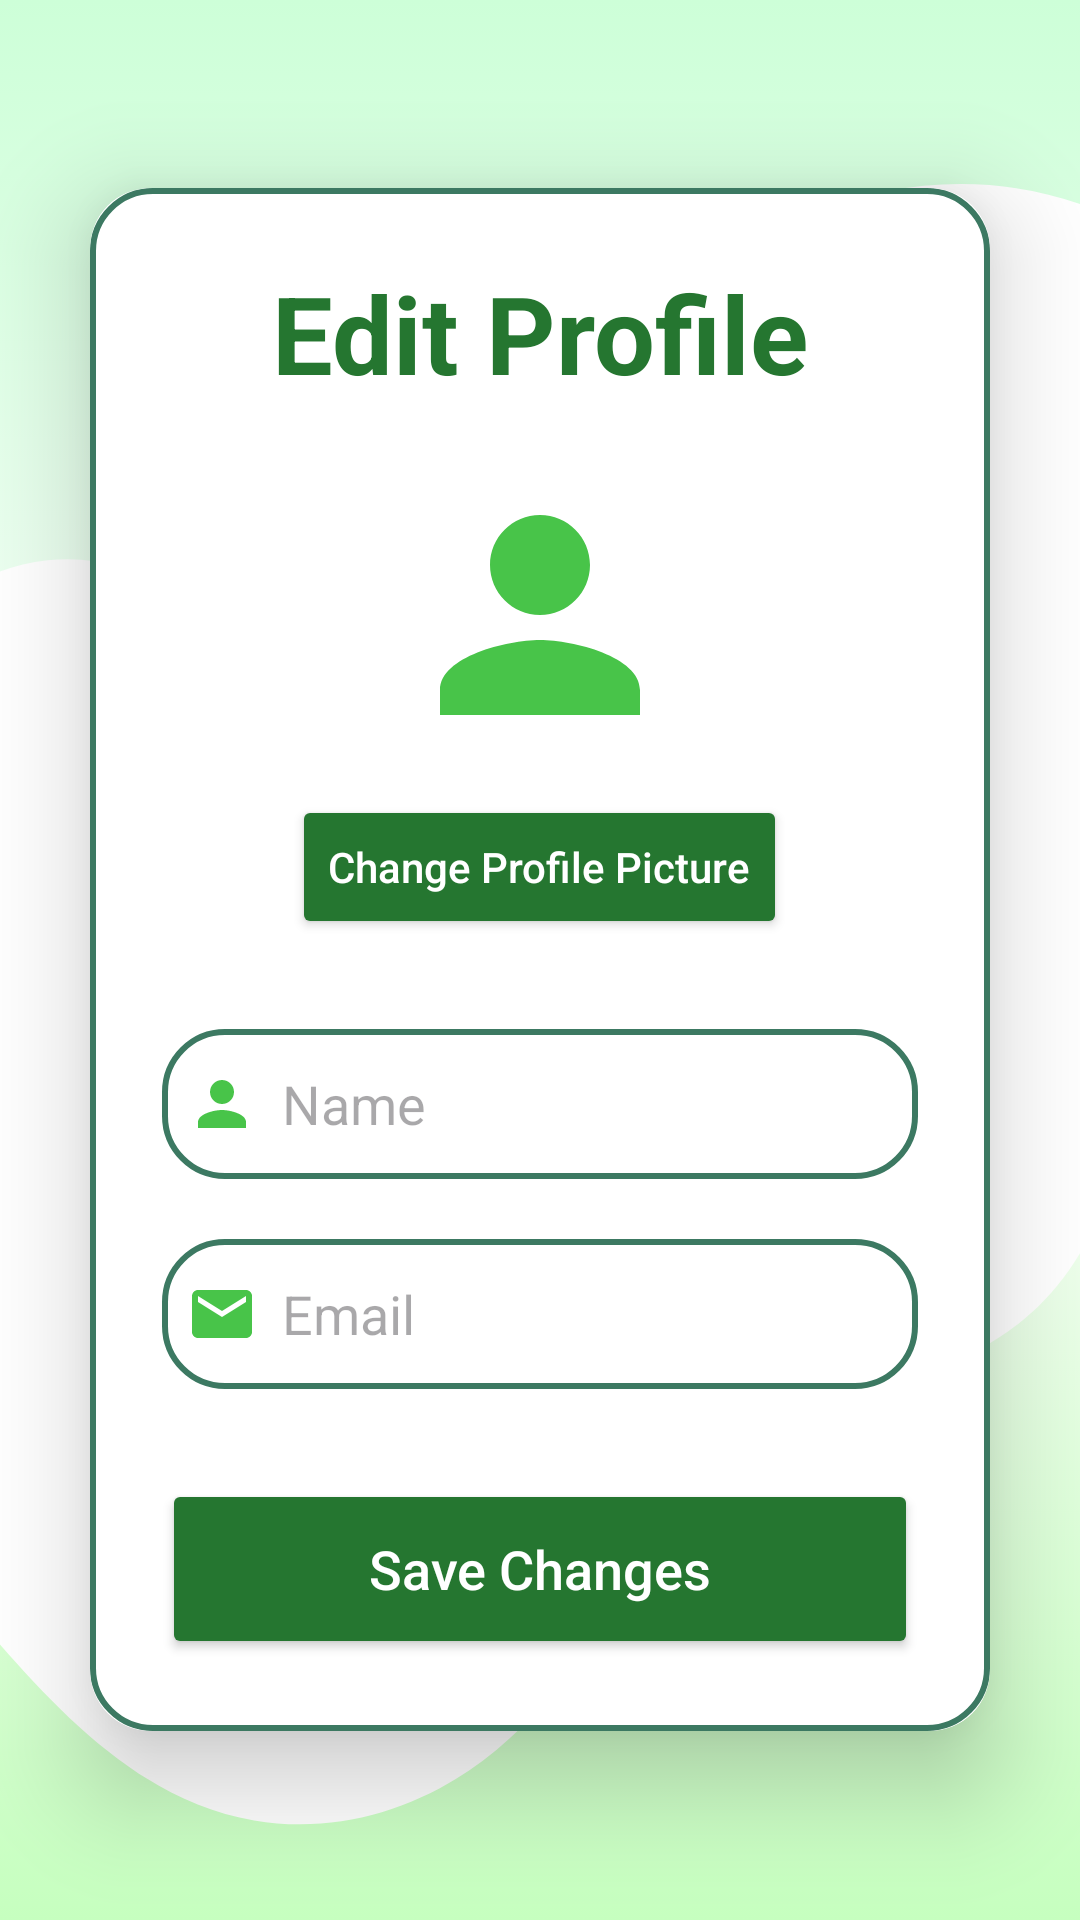

Layout XML and referenced resources for this Android screen:
<!-- AndroidManifest.xml: application theme Theme.CurryLeafDiseaseIdentifier -->
<!-- res/layout/activity_edit_profile.xml -->
<?xml version="1.0" encoding="utf-8"?>
<LinearLayout
    xmlns:android="http://schemas.android.com/apk/res/android"
    xmlns:app="http://schemas.android.com/apk/res-auto"
    xmlns:tools="http://schemas.android.com/tools"
    android:layout_width="match_parent"
    android:layout_height="match_parent"
    android:orientation="vertical"
    android:gravity="center"
    android:background="@drawable/backgrounds2"
    tools:context=".EditProfileActivity">

    <androidx.cardview.widget.CardView
        android:layout_width="match_parent"
        android:layout_height="wrap_content"
        android:layout_margin="30dp"
        app:cardCornerRadius="20dp"
        app:cardElevation="20dp">

        <LinearLayout
            android:layout_width="match_parent"
            android:layout_height="wrap_content"
            android:orientation="vertical"
            android:layout_gravity="center_horizontal"
            android:padding="24dp"
            android:background="@drawable/custom_edittext">

            <TextView
                android:layout_width="match_parent"
                android:layout_height="wrap_content"
                android:id="@+id/textView"
                android:text="Edit Profile"
                android:textSize="36sp"
                android:textAlignment="center"
                android:textStyle="bold"
                android:textColor="@color/green2"/>

            <ImageView
                android:id="@+id/editProfileImage"
                android:layout_width="100dp"
                android:layout_height="100dp"
                android:layout_gravity="center"
                android:layout_marginTop="20dp"
                android:scaleType="centerCrop"
                android:src="@drawable/ic_baseline_person_24" />

            <Button
                android:id="@+id/btnChangeProfileImage"
                android:layout_width="wrap_content"
                android:layout_height="wrap_content"
                android:layout_gravity="center"
                android:layout_marginTop="10dp"
                android:text="Change Profile Picture"
                android:textAllCaps="false"
                android:backgroundTint="@color/green2"
                android:textColor="@color/white" />

            <EditText
                android:layout_width="match_parent"
                android:layout_height="50dp"
                android:id="@+id/editName"
                android:background="@drawable/custom_edittext"
                android:layout_marginTop="30dp"
                android:padding="8dp"
                android:hint="Name"
                android:drawableLeft="@drawable/ic_baseline_person_24"
                android:drawablePadding="8dp"
                android:textColor="@color/black"/>

            <EditText
                android:layout_width="match_parent"
                android:layout_height="50dp"
                android:id="@+id/editEmail"
                android:background="@drawable/custom_edittext"
                android:layout_marginTop="20dp"
                android:padding="8dp"
                android:hint="Email"
                android:inputType="textEmailAddress"
                android:drawableLeft="@drawable/ic_baseline_email_24"
                android:drawablePadding="8dp"
                android:textColor="@color/black"/>

            <ProgressBar
                android:id="@+id/progressBar"
                style="?android:attr/progressBarStyleHorizontal"
                android:layout_width="match_parent"
                android:layout_height="wrap_content"
                android:layout_marginTop="20dp"
                android:visibility="gone" />

            <Button
                android:layout_width="match_parent"
                android:layout_height="60dp"
                android:text="Save Changes"
                android:id="@+id/saveButton"
                android:textSize="18sp"
                android:layout_marginTop="30dp"
                android:backgroundTint="@color/green2"
                android:textColor="@color/white"
                android:textAllCaps="false"
                app:cornerRadius="20dp"/>

        </LinearLayout>
    </androidx.cardview.widget.CardView>
</LinearLayout>
<!-- resources referenced by this layout -->
<resources>
  <color name="black">#FF000000</color>
  <color name="green2">#257630</color>
  <color name="white">#FFFFFFFF</color>
  <!-- drawable backgrounds2: png bitmap (drawable, 36735 bytes) -->
  <!-- drawable custom_edittext (drawable) -->
  <?xml version="1.0" encoding="utf-8"?>
  <shape xmlns:android="http://schemas.android.com/apk/res/android"
      android:shape="rectangle">
  
      <stroke
          android:width="2dp"
          android:color="@color/green1"/>
      <corners
          android:radius="20dp" />
  
  </shape>
  <!-- drawable ic_baseline_email_24 (drawable) -->
  <vector android:height="24dp" android:tint="#48c449"
      android:viewportHeight="24" android:viewportWidth="24"
      android:width="24dp" xmlns:android="http://schemas.android.com/apk/res/android">
      <path android:fillColor="@android:color/white" android:pathData="M20,4L4,4c-1.1,0 -1.99,0.9 -1.99,2L2,18c0,1.1 0.9,2 2,2h16c1.1,0 2,-0.9 2,-2L22,6c0,-1.1 -0.9,-2 -2,-2zM20,8l-8,5 -8,-5L4,6l8,5 8,-5v2z"/>
  </vector>
  <!-- drawable ic_baseline_person_24 (drawable) -->
  <vector android:height="24dp" android:tint="#48c449"
      android:viewportHeight="24" android:viewportWidth="24"
      android:width="24dp" xmlns:android="http://schemas.android.com/apk/res/android">
      <path android:fillColor="@android:color/white" android:pathData="M12,12c2.21,0 4,-1.79 4,-4s-1.79,-4 -4,-4 -4,1.79 -4,4 1.79,4 4,4zM12,14c-2.67,0 -8,1.34 -8,4v2h16v-2c0,-2.66 -5.33,-4 -8,-4z"/>
  </vector>
  <style name="Theme.CurryLeafDiseaseIdentifier" parent="Base.Theme.CurryLeafDiseaseIdentifier" />
  <color name="green1">#3c7962</color>
  <style name="Base.Theme.CurryLeafDiseaseIdentifier" parent="Theme.Material3.DayNight.NoActionBar">
          
          <item name="colorPrimary">@color/purple_500</item>
          <item name="colorPrimaryVariant">@color/lavender</item>
          <item name="colorOnPrimary">@color/white</item>
          
          <item name="colorSecondary">@color/teal_200</item>
          <item name="colorSecondaryVariant">@color/teal_700</item>
          <item name="colorOnSecondary">@color/black</item>
          
          <item name="android:statusBarColor">?attr/colorPrimaryVariant</item>
  
      </style>
  <color name="purple_500">#FF6200EE</color>
  <color name="lavender">#8692f7</color>
  <color name="teal_200">#FF03DAC5</color>
  <color name="teal_700">#FF018786</color>
</resources>
